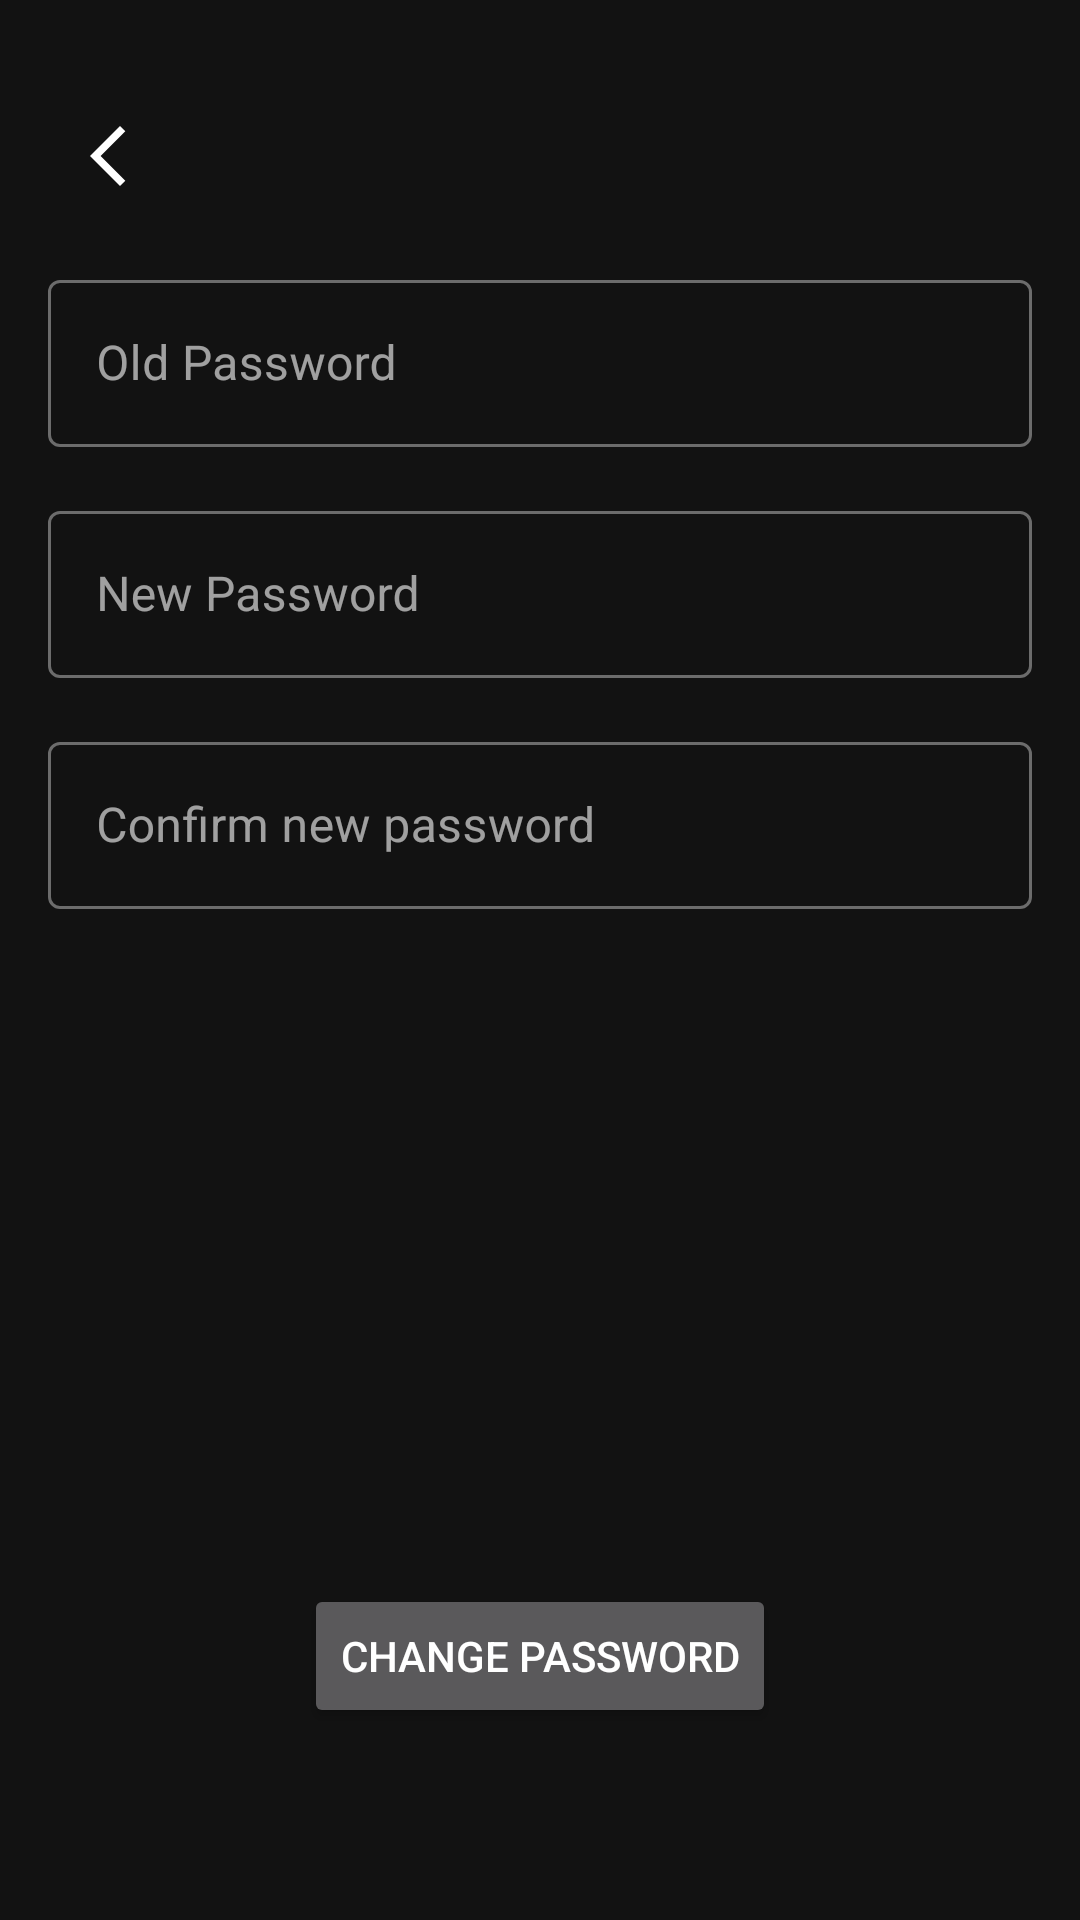

Reconstruct the res/layout file that produces this screen, plus the resources it refers to.
<!-- AndroidManifest.xml: application theme AppTheme -->
<!-- res/layout/activity_change_password.xml -->
<?xml version="1.0" encoding="utf-8"?>
<androidx.constraintlayout.widget.ConstraintLayout xmlns:android="http://schemas.android.com/apk/res/android"
    xmlns:app="http://schemas.android.com/apk/res-auto"
    xmlns:tools="http://schemas.android.com/tools"
    android:id="@+id/rootLayout"
    android:layout_width="match_parent"
    android:layout_height="match_parent"
    tools:context=".presentation.main.profile.ChangePasswordActivity">

    <ImageView
        android:id="@+id/backButton"
        android:layout_width="wrap_content"
        android:layout_height="wrap_content"
        android:layout_marginVertical="32dp"
        android:layout_marginStart="16dp"
        android:src="@drawable/baseline_arrow_back_ios_new_24"
        android:contentDescription="Back"
        android:padding="8dp"
        app:layout_constraintStart_toStartOf="parent"
        app:layout_constraintTop_toTopOf="parent"
        app:layout_constraintBottom_toTopOf="@id/oldPasswordFieldLayoutChangePassword"
        app:tint="@color/white" />

    <com.google.android.material.textfield.TextInputLayout
        android:id="@+id/oldPasswordFieldLayoutChangePassword"
        style="@style/Widget.MaterialComponents.TextInputLayout.OutlinedBox"
        android:layout_width="match_parent"
        android:layout_height="wrap_content"
        android:layout_marginStart="16dp"
        android:layout_marginTop="16dp"
        android:layout_marginEnd="16dp"
        app:layout_constraintTop_toBottomOf="@id/backButton"
        app:layout_constraintEnd_toEndOf="parent"
        app:layout_constraintStart_toStartOf="parent">

        <com.google.android.material.textfield.TextInputEditText
            android:id="@+id/oldPasswordFieldChangePassword"
            android:layout_width="match_parent"
            android:layout_height="wrap_content"
            android:hint="Old Password"
            android:inputType="textPassword" />

    </com.google.android.material.textfield.TextInputLayout>

    <com.google.android.material.textfield.TextInputLayout
        android:id="@+id/newPasswordFieldLayoutChangePassword"
        style="@style/Widget.MaterialComponents.TextInputLayout.OutlinedBox"
        android:layout_width="match_parent"
        android:layout_height="wrap_content"
        android:layout_marginStart="16dp"
        android:layout_marginTop="16dp"
        android:layout_marginEnd="16dp"
        app:layout_constraintEnd_toEndOf="parent"
        app:layout_constraintStart_toStartOf="parent"
        app:layout_constraintTop_toBottomOf="@id/oldPasswordFieldLayoutChangePassword">

        <com.google.android.material.textfield.TextInputEditText
            android:id="@+id/newPasswordFieldChangePassword"
            android:layout_width="match_parent"
            android:layout_height="wrap_content"
            android:hint="New Password"
            android:inputType="textPassword" />

    </com.google.android.material.textfield.TextInputLayout>

    <com.google.android.material.textfield.TextInputLayout
        android:id="@+id/confirmPasswordFieldLayoutChangePassword"
        style="@style/Widget.MaterialComponents.TextInputLayout.OutlinedBox"
        android:layout_width="match_parent"
        android:layout_height="wrap_content"
        android:layout_marginStart="16dp"
        android:layout_marginTop="16dp"
        android:layout_marginEnd="16dp"
        app:layout_constraintEnd_toEndOf="parent"
        app:layout_constraintStart_toStartOf="parent"
        app:layout_constraintTop_toBottomOf="@id/newPasswordFieldLayoutChangePassword">

        <com.google.android.material.textfield.TextInputEditText
            android:id="@+id/confirmPasswordFieldChangePassword"
            android:layout_width="match_parent"
            android:layout_height="wrap_content"
            android:hint="Confirm new password"
            android:inputType="textPassword" />

    </com.google.android.material.textfield.TextInputLayout>

    <Button
        android:id="@+id/changePasswordButton"
        android:layout_width="wrap_content"
        android:layout_height="wrap_content"
        android:layout_marginBottom="64dp"
        android:text="Change password"
        app:layout_constraintEnd_toEndOf="parent"
        app:layout_constraintStart_toStartOf="parent"
        app:layout_constraintBottom_toBottomOf="parent"/>
</androidx.constraintlayout.widget.ConstraintLayout>
<!-- resources referenced by this layout -->
<resources>
  <color name="white">#FFFFFFFF</color>
  <!-- drawable baseline_arrow_back_ios_new_24 (drawable) -->
  <vector android:height="24dp" android:tint="#787878"
      android:viewportHeight="24" android:viewportWidth="24"
      android:width="24dp" xmlns:android="http://schemas.android.com/apk/res/android">
      <path android:fillColor="@android:color/white" android:pathData="M17.77,3.77l-1.77,-1.77l-10,10l10,10l1.77,-1.77l-8.23,-8.23z"/>
  </vector>
  <style name="AppTheme" parent="Theme.MaterialComponents">
      <item name="colorOnSurfaceVariant">@color/white</item>
      </style>
</resources>
